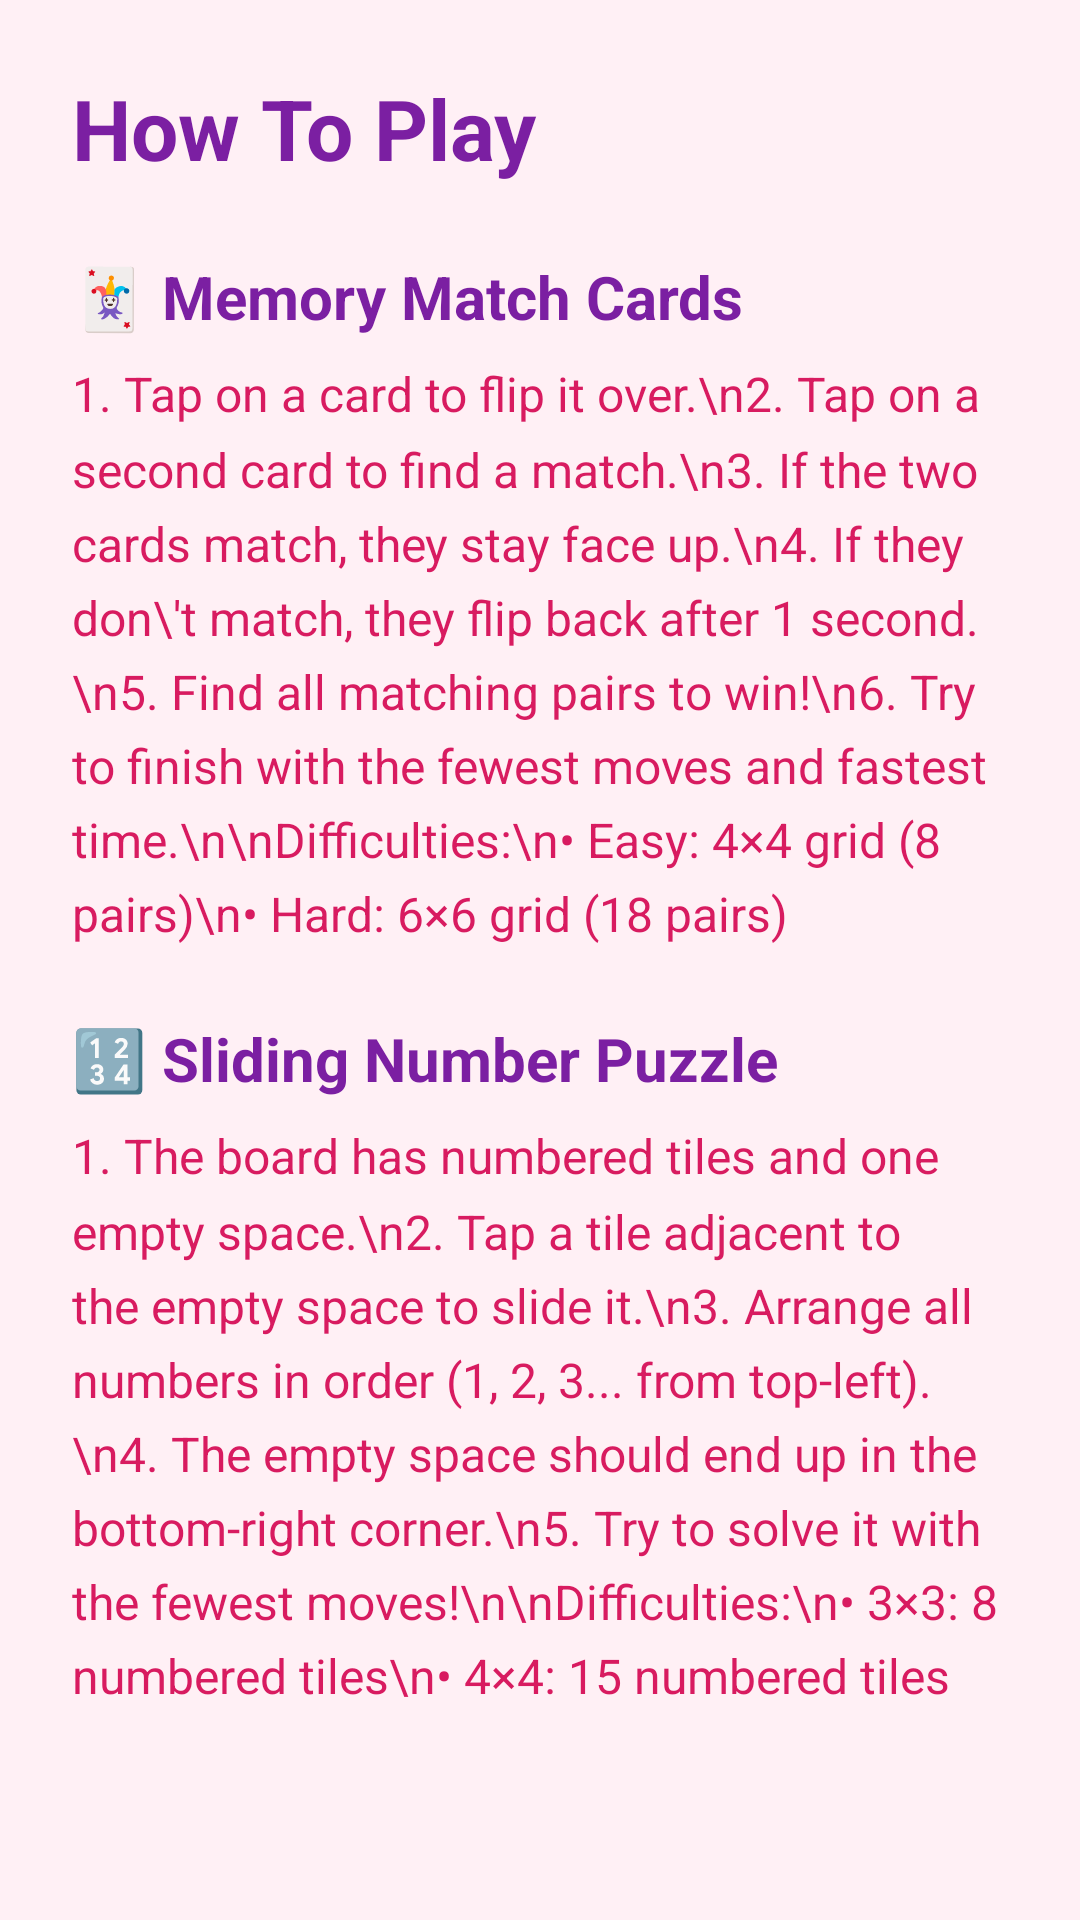

Android layout source for this screen:
<!-- AndroidManifest.xml: application theme Theme.PuzzleHub -->
<!-- res/layout/activity_how_to_play.xml -->
<?xml version="1.0" encoding="utf-8"?>
<ScrollView xmlns:android="http://schemas.android.com/apk/res/android"
    android:layout_width="match_parent"
    android:layout_height="match_parent"
    android:background="@color/blush_background">

    <LinearLayout
        android:layout_width="match_parent"
        android:layout_height="wrap_content"
        android:orientation="vertical"
        android:padding="24dp">

        <TextView
            style="@style/AppTitleText"
            android:layout_width="wrap_content"
            android:layout_height="wrap_content"
            android:text="@string/how_to_play" />

        <TextView
            android:layout_width="wrap_content"
            android:layout_height="wrap_content"
            android:layout_marginTop="24dp"
            android:text="🃏 Memory Match Cards"
            android:textSize="20sp"
            android:textStyle="bold"
            android:textColor="@color/accent_purple" />

        <TextView
            android:layout_width="wrap_content"
            android:layout_height="wrap_content"
            android:layout_marginTop="8dp"
            android:text="1. Tap on a card to flip it over.\n2. Tap on a second card to find a match.\n3. If the two cards match, they stay face up.\n4. If they don\'t match, they flip back after 1 second.\n5. Find all matching pairs to win!\n6. Try to finish with the fewest moves and fastest time.\n\nDifficulties:\n• Easy: 4×4 grid (8 pairs)\n• Hard: 6×6 grid (18 pairs)"
            android:textSize="16sp"
            android:textColor="@color/pink_dark"
            android:lineSpacingMultiplier="1.3" />

        <TextView
            android:layout_width="wrap_content"
            android:layout_height="wrap_content"
            android:layout_marginTop="24dp"
            android:text="🔢 Sliding Number Puzzle"
            android:textSize="20sp"
            android:textStyle="bold"
            android:textColor="@color/accent_purple" />

        <TextView
            android:layout_width="wrap_content"
            android:layout_height="wrap_content"
            android:layout_marginTop="8dp"
            android:text="1. The board has numbered tiles and one empty space.\n2. Tap a tile adjacent to the empty space to slide it.\n3. Arrange all numbers in order (1, 2, 3... from top-left).\n4. The empty space should end up in the bottom-right corner.\n5. Try to solve it with the fewest moves!\n\nDifficulties:\n• 3×3: 8 numbered tiles\n• 4×4: 15 numbered tiles"
            android:textSize="16sp"
            android:textColor="@color/pink_dark"
            android:lineSpacingMultiplier="1.3" />

    </LinearLayout>

</ScrollView>
<!-- resources referenced by this layout -->
<resources>
  <color name="accent_purple">#FF7B1FA2</color>
  <color name="blush_background">#FFFFF0F5</color>
  <color name="pink_dark">#FFD81B60</color>
  <string name="how_to_play">How To Play</string>
  <style name="AppTitleText">
          <item name="android:textSize">28sp</item>
          <item name="android:textStyle">bold</item>
          <item name="android:textColor">@color/accent_purple</item>
      </style>
  <style name="Theme.PuzzleHub" parent="Theme.Material3.DayNight.NoActionBar">
          <item name="colorPrimary">@color/pink_primary</item>
          <item name="colorPrimaryVariant">@color/pink_dark</item>
          <item name="colorSecondary">@color/lavender_secondary</item>
          <item name="colorSecondaryVariant">@color/accent_purple</item>
          <item name="android:colorBackground">@color/blush_background</item>
          <item name="colorSurface">@color/surface_white</item>
      </style>
  <color name="pink_primary">#FFF48FB1</color>
  <color name="lavender_secondary">#FFCE93D8</color>
  <color name="surface_white">#FFFFFFFF</color>
</resources>
